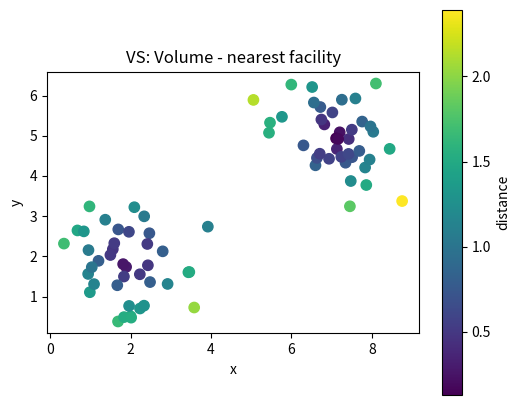
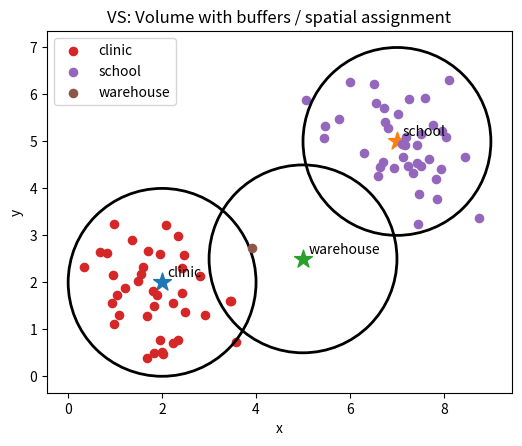

Generate these figures, in order, with matplotlib:
# Shared setup for browser-friendly geospatial examples.
# These notebooks avoid heavy compiled GIS dependencies so they run well in JupyterLite/Pyodide.
import math
import random
from collections import defaultdict, deque
import numpy as np
import pandas as pd
import matplotlib.pyplot as plt

random.seed(7)
np.random.seed(7)

def make_points(n=60, centers=((2, 2), (7, 5)), spread=0.85):
    """Create clustered x/y observations with simple attributes."""
    pts = []
    for i in range(n):
        cx, cy = centers[i % len(centers)]
        x = np.random.normal(cx, spread)
        y = np.random.normal(cy, spread)
        pts.append({'id': i, 'x': x, 'y': y, 'group': chr(65 + (i % len(centers))), 'value': 10 + 2*x + y + np.random.normal(0, 1)})
    return pd.DataFrame(pts)

def grid_surface(nx=80, ny=60):
    """Synthetic elevation-like raster with hills and noise."""
    x = np.linspace(0, 10, nx)
    y = np.linspace(0, 8, ny)
    X, Y = np.meshgrid(x, y)
    Z = 70*np.exp(-((X-3.0)**2 + (Y-5.5)**2)/5.0) + 45*np.exp(-((X-7.5)**2 + (Y-2.5)**2)/3.0)
    Z += 4*np.sin(X*1.7) + 3*np.cos(Y*2.1)
    return X, Y, Z

def plot_points(df, title='Point layer', value_col='value'):
    fig, ax = plt.subplots(figsize=(6, 5))
    s = ax.scatter(df['x'], df['y'], c=df[value_col], s=55)
    ax.set_title(title)
    ax.set_xlabel('x')
    ax.set_ylabel('y')
    ax.set_aspect('equal', adjustable='box')
    fig.colorbar(s, ax=ax, label=value_col)
    plt.show()

def plot_raster(Z, title='Raster surface'):
    fig, ax = plt.subplots(figsize=(6, 5))
    im = ax.imshow(Z, origin='lower', extent=[0, 10, 0, 8])
    ax.set_title(title)
    ax.set_xlabel('x')
    ax.set_ylabel('y')
    fig.colorbar(im, ax=ax)
    plt.show()

def distance(a, b):
    return math.hypot(a[0]-b[0], a[1]-b[1])

def nearest_neighbor(df, facilities):
    rows = []
    for _, r in df.iterrows():
        dists = [(name, distance((r.x, r.y), xy)) for name, xy in facilities.items()]
        name, d = min(dists, key=lambda t: t[1])
        rows.append((name, d))
    out = df.copy()
    out['nearest'] = [r[0] for r in rows]
    out['distance'] = [r[1] for r in rows]
    return out

def moving_average_2d(A, radius=1):
    B = np.zeros_like(A, dtype=float)
    for i in range(A.shape[0]):
        for j in range(A.shape[1]):
            r0, r1 = max(0, i-radius), min(A.shape[0], i+radius+1)
            c0, c1 = max(0, j-radius), min(A.shape[1], j+radius+1)
            B[i, j] = A[r0:r1, c0:c1].mean()
    return B


# VS: Volume mini-lab
points = make_points(80)
facilities = {'clinic': (2, 2), 'school': (7, 5), 'warehouse': (5, 2.5)}
assigned = nearest_neighbor(points, facilities)
plot_points(assigned, 'VS: Volume - nearest facility', 'distance')

fig, ax = plt.subplots(figsize=(6, 5))
for facility, (x, y) in facilities.items():
    ax.scatter(x, y, marker='*', s=180)
    ax.text(x + 0.12, y + 0.12, facility)
for facility, group in assigned.groupby('nearest'):
    ax.scatter(group['x'], group['y'], s=35, label=facility)
    # Draw a simple buffer ring around each facility.
    fx, fy = facilities[facility]
    ring = plt.Circle((fx, fy), radius=2.0, fill=False, linewidth=2)
    ax.add_patch(ring)
ax.set_title('VS: Volume with buffers / spatial assignment')
ax.set_xlabel('x'); ax.set_ylabel('y'); ax.legend(); ax.set_aspect('equal'); plt.show()

assigned.groupby('nearest').agg(features=('id','count'), average_distance=('distance','mean'), average_value=('value','mean')).round(2)
